Run: headless pygame with SDL's dummy video driver; simulated clock (each Clock.tick advances the game by its frame time, no real sleeping); random seed 0; keys injected as events and as key.get_pressed() state; mouse plan: one left click at the window centre at the start of phase 2, then a move to the lower-right quarter at the start of phase 3.
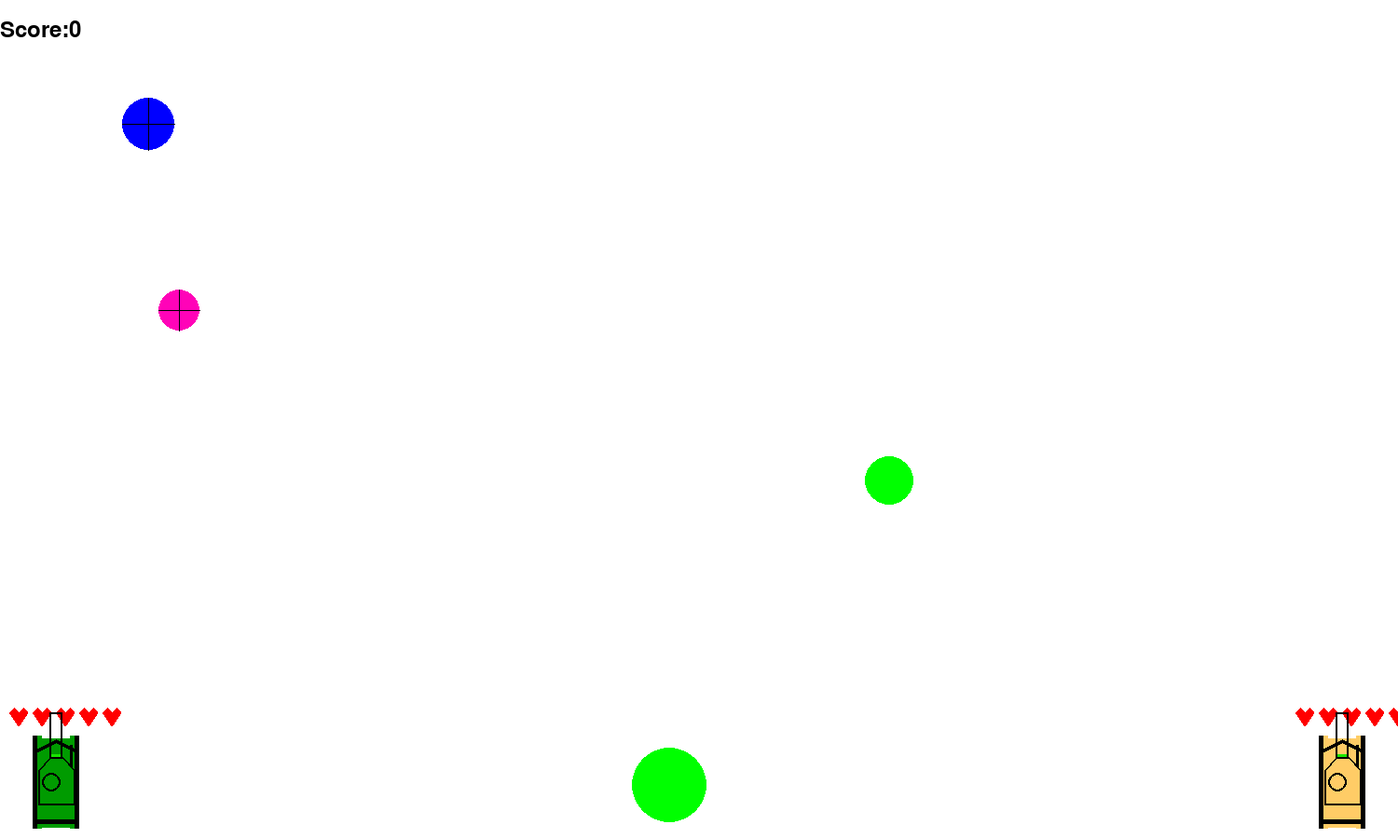
Frame 1 of 4 · flips 1–60 · no input
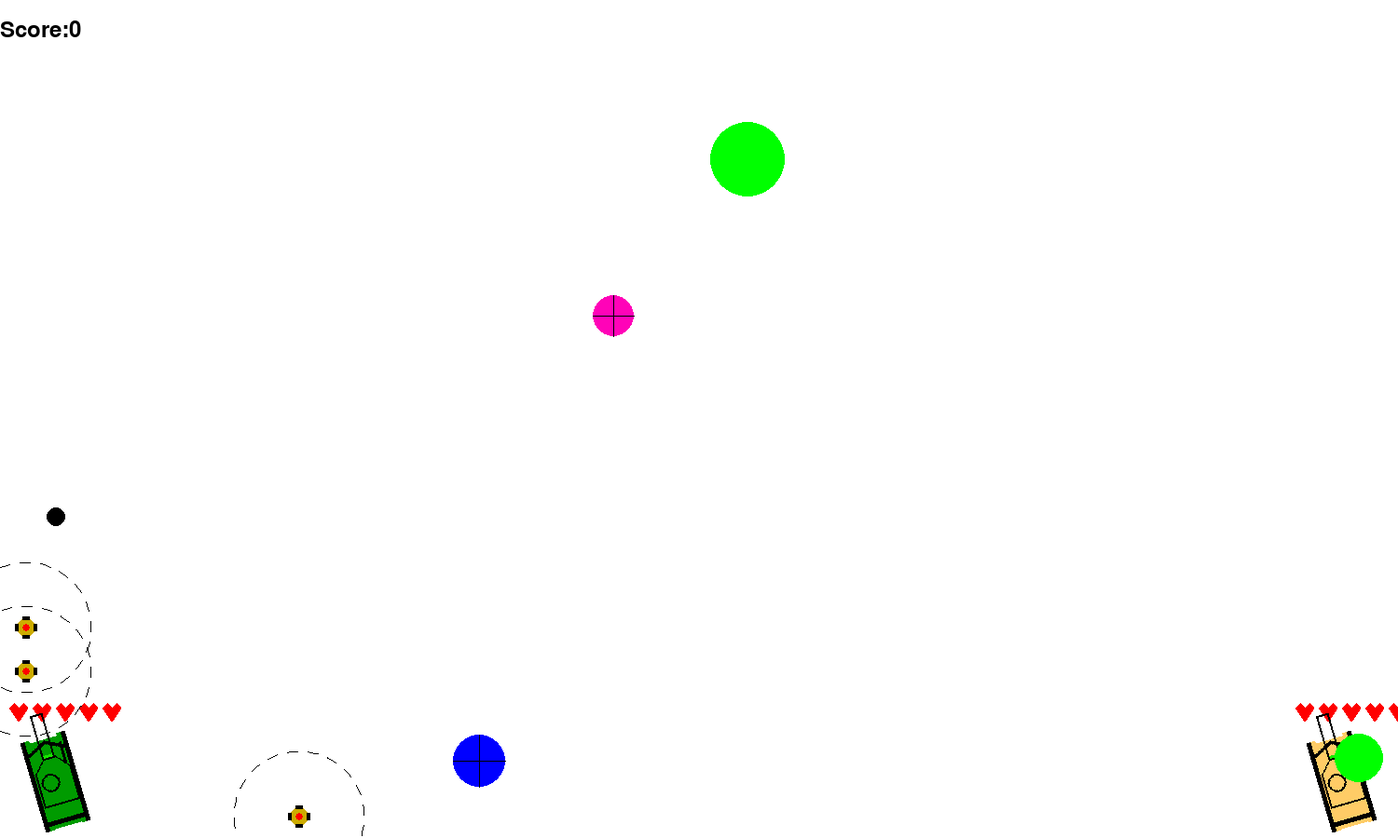
Frame 2 of 4 · flips 61–180 · clicked the window centre · tapped SPACE, RETURN · held RIGHT (→), D
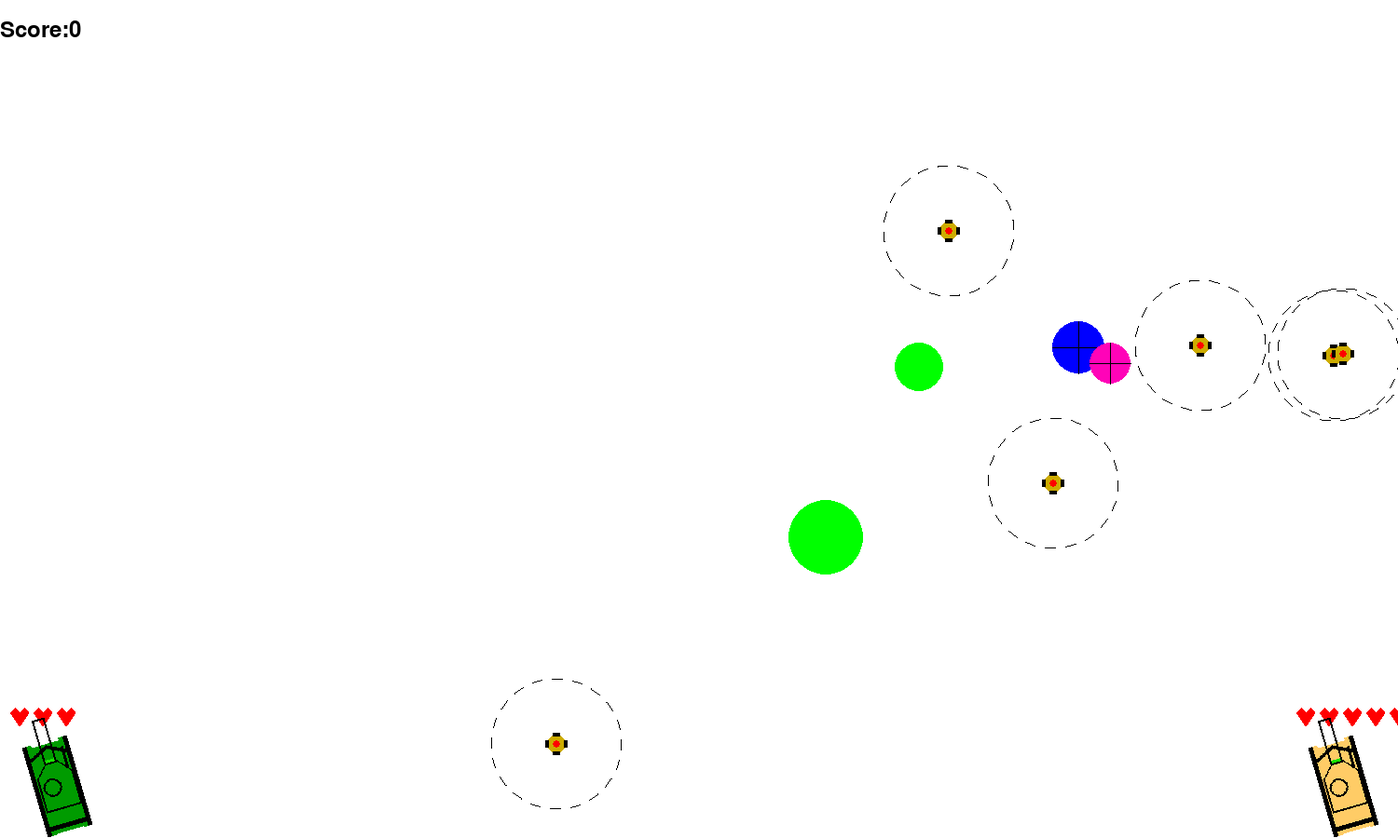
Frame 3 of 4 · flips 181–300 · moved the mouse to the lower-right quarter · held DOWN (↓), S
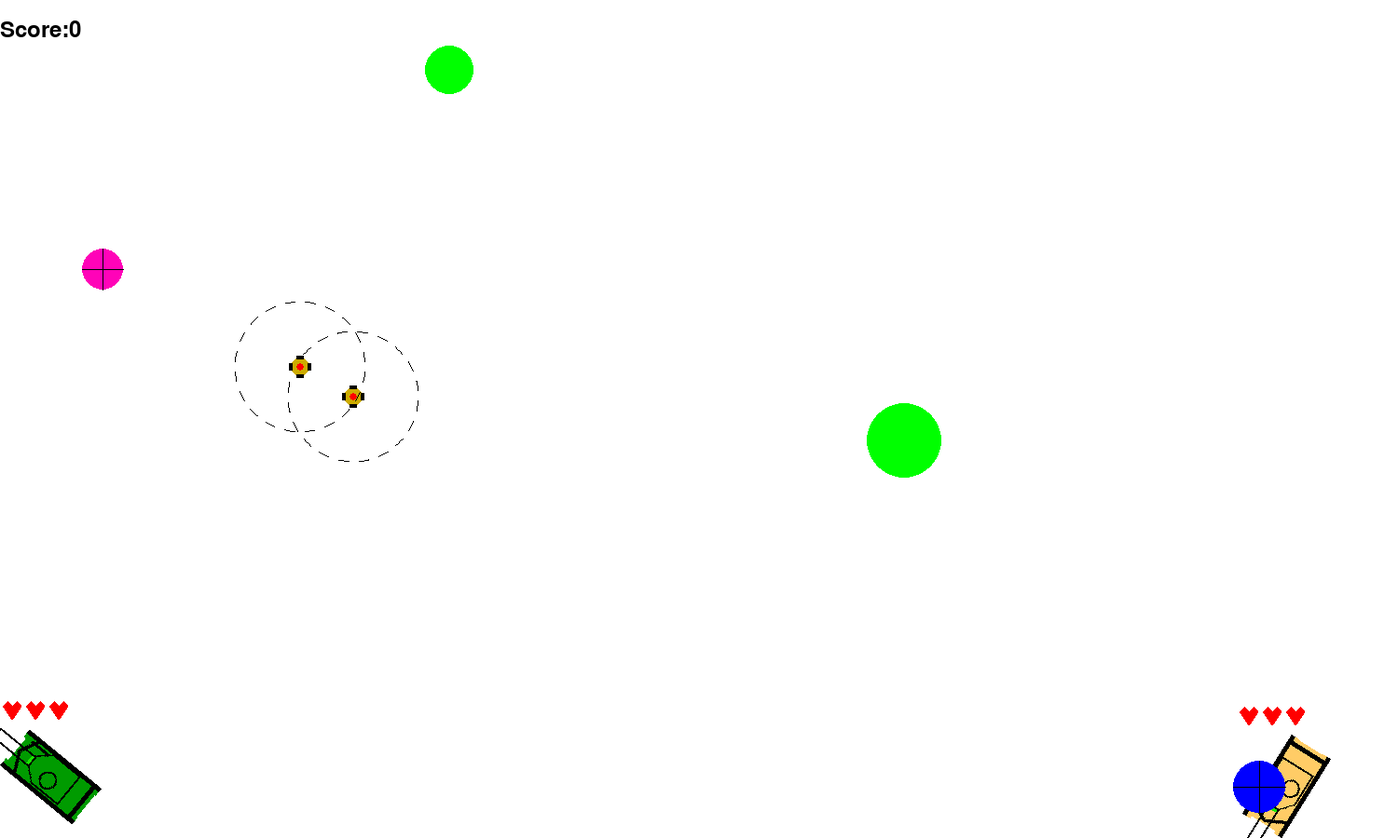
Frame 4 of 4 · flips 301–420 · held LEFT (←), A, UP (↑), W

The pygame program that drew these frames:

import math
import random
import pygame


FPS = 60

RED = 0xFF0000
BLUE = 0x0000FF
YELLOW = 0xFFC91F
GREEN = 0x00FF00
MAGENTA = 0xFF03B8
CYAN = 0x00FFCC
BLACK = (0, 0, 0)
WHITE = 0xFFFFFF
GREY = 0x7D7D7D
DARK_GREEN = (0, 155, 0)
LIGHT = (255, 204, 102)
GAME_COLORS = [RED, BLUE, YELLOW, GREEN, MAGENTA, CYAN]

WIDTH = 1500
HEIGHT = 900
TARGETS_ON_SCREEN = 2
HARD_TARGETS_ON_SCREEN = 2
TIME_OF_LIFE = FPS * 2


class Elastic_Bullet:
    def __init__(self, screen: pygame.Surface, x=40, y=450):
        """ Конструктор класса bullet

        Args:
        x - начальное положение мяча по горизонтали
        y - начальное положение мяча по вертикали
        """
        
        self.screen = screen
        self.x = x
        self.y = y
        self.r = 10
        self.color = BLACK
        self.time = 0
        

    def move(self, ay=0):
        """Переместить мяч по прошествии единицы времени.

        Метод описывает перемещение мяча за один кадр перерисовки. То есть, обновляет значения
        self.x и self.y с учетом скоростей self.vx и self.vy, силы гравитации, действующей на мяч,
        и стен по краям окна.
        """
        
        self.x += self.vx
        self.y += self.vy
        self.vy += ay
        if self.x >= WIDTH-self.r:
            self.x = WIDTH-self.r
            self.vx *= -1
        if self.y >= HEIGHT-self.r:
            self.y = HEIGHT-self.r
            self.vy *= -1
        if self.x <= self.r:
            self.x = self.r
            self.vx *= -1
        if self.y <= self.r:
            self.y = self.r
            self.vy *= -1
        

    def draw(self):
        pygame.draw.circle(
            self.screen,
            self.color,
            (self.x, self.y),
            self.r
        )

    def hittest(self, obj):
        """Функция проверяет сталкивалкивается ли данный обьект с целью, описываемой в обьекте obj.

        Args:
            obj: Обьект, с которым проверяется столкновение.
        Returns:
            Возвращает True в случае столкновения мяча и цели. В противном случае возвращает False.
        """
        if (self.x-obj.x)**2+(self.y-obj.y)**2 <= (self.r+obj.r)**2:
            return True
        else:
            return False
        
    def check_death(self):
        if self.time > TIME_OF_LIFE:
            return True
        else:
            return False


class Bullet:
    def __init__(self, screen, x,y ,an):
        self.screen = screen
        self.x = x
        self.y = y
        self.an = an
        
    def move(self):
        self.x += self.vx
        self.y += self.vy
        
    def draw(self):
        subsur = pygame.Surface((10,3),pygame.SRCALPHA)
        pygame.draw.ellipse(subsur, BLACK, (-10,0,20,3))
        subsur = pygame.transform.rotate(subsur, self.an*180/math.pi)
        self.screen.blit(subsur,(self.x,self.y))
        
    def hittest(self, obj):
        """Функция проверяет сталкивалкивается ли данный обьект с целью, описываемой в обьекте obj.

        Args:
            obj: Обьект, с которым проверяется столкновение.
        Returns:
            Возвращает True в случае столкновения мяча и цели. В противном случае возвращает False.
        """
        if (self.x-obj.x)**2+(self.y-obj.y)**2 <= (obj.r)**2:
            return True
        else:
            return False
    
    def check_boards(self):
        if self.x < 0 or self.x > WIDTH or self.y < 0 or self.y > HEIGHT:
            return True
        else:
            return False
 

class Bomb:
    def __init__(self,screen,x,y):
        self.screen = screen
        self.x = x
        self.y = y
        self.r = 10 
        self.boom_r = 70
        self.activ = False
        self.timer = FPS*0.1
        self.boom_time = FPS*0.6
        self.boom_started = False
        self.n = random.randint(10,40)
        self.vy = 0
        self.pairs = []
        
    def make_pairs(self):
        for i in range(self.n):
            r1 = random.randint(55,65)
            r2 = random.randint(75,85)
            alpha = i*2*math.pi/self.n + (random.random()-0.5)/5
            x1 = r1*math.cos(alpha)+self.x
            y1 = r1*math.sin(alpha)+self.y
            x2 = r2*math.cos(alpha+math.pi/self.n)+self.x
            y2 = r2*math.sin(alpha+math.pi/self.n)+self.y
            self.pairs.append([x1,y1])
            self.pairs.append([x2,y2])
    
    def check_dang_zone(self,obj):
        if (self.x-obj.x)**2+(self.y-obj.y)**2 <= (self.boom_r)**2:
            return True
        else:
            return False
    
    def draw_boom(self):
        
        pygame.draw.polygon(self.screen, (255,137,25),self.pairs)
        self.boom_time -= 1
        
    def check_activ(self):
        if self.timer == 0:
            self.activ = True
        
    def draw_dang_zone(self):
        k = 0.003
        for i in range(20):
            pygame.draw.arc(self.screen, BLACK, (self.x-self.boom_r,self.y-self.boom_r,
                                                 2*self.boom_r,2*self.boom_r),
                            i*math.pi/10-self.timer*k, i*math.pi/10+math.pi/20-self.timer*k)
        
    def draw(self):
        r = self.r
        a = 8
        pygame.draw.circle(self.screen, (205,172,0), (self.x,self.y), r)
        pygame.draw.circle(self.screen, RED, (self.x,self.y), 4)
        pygame.draw.rect(self.screen, BLACK, (self.x-a/2,self.y-r-2,a,4))
        pygame.draw.rect(self.screen, BLACK, (self.x-a/2,self.y+r-2,a,4))
        pygame.draw.rect(self.screen, BLACK, (self.x+r-2,self.y-a/2,4,a))
        pygame.draw.rect(self.screen, BLACK, (self.x-r-2,self.y-a/2,4,a))
        
    def move(self):
        self.y += self.vy
        self.vy += 0.1


class Tank:
    def __init__(self, screen, color, x, y):
        self.screen = screen
        self.color = color
        self.f2_power = 10
        self.f2_on = 0
        self.an = math.pi/2
        self.x = x
        self.y = y
        self.v = 0
        self.MAX_V = 2.5*k
        self.body_an = -math.pi/2
        self.dan = 0.05
        self.dv = 0.1
        self.hp = 5
        self.box_size = [100, 50]
        self.center_pos = [self.x + self.box_size[0]/2, self.y + self.box_size[1]/2]
        self.cooldawn = 0
        self.mg_cd = 0
    
    def use_mg(self, ar):
        if self.mg_cd == 0:
            dx = 40*math.cos(-self.body_an) + 15*math.sin(-self.body_an)
            dy = -40*math.sin(-self.body_an) + 15*math.cos(-self.body_an)
            new_bullet = Bullet(self.screen, self.x+dx, self.y+dy, -self.body_an)
            new_bullet.vx = 20 * math.cos(-self.body_an)*k
            new_bullet.vy = - 20 * math.sin(-self.body_an)*k
            ar.append(new_bullet)
            self.mg_cd = 20
            
    def fire2_start(self):
        if self.cooldawn == 0:
            self.f2_on = 1

    def fire2_end(self, ar):
        """Выстрел мячом.

        Происходит при отпускании кнопки мыши.
        Начальные значения компонент скорости мяча vx и vy зависят от поворота башни.
        """
        if self.f2_on == 1:
            dx = 75*math.cos(-self.body_an)
            dy = -75*math.sin(-self.body_an)
            new_ball = Elastic_Bullet(self.screen, self.x+dx, self.y+dy)
            new_ball.vx = self.f2_power/4 * math.cos(-self.body_an) *k
            new_ball.vy = - self.f2_power/4 * math.sin(-self.body_an)*k
            ar.append(new_ball)
            self.f2_on = 0
            self.f2_power = 10
            self.cooldawn = FPS
        
    def draw_tank(self):
        
        subsur = pygame.Surface((100,50), pygame.SRCALPHA)
        pygame.draw.rect(subsur, self.color, (0,0,100,50))
        pygame.draw.rect(subsur, BLACK, (0,0,100,5))
        pygame.draw.rect(subsur, BLACK, (0,45,100,5))
        pygame.draw.rect(subsur, WHITE, (97,10,3,30))
        pygame.draw.rect(subsur, WHITE, (0,10,1,30))
        pygame.draw.rect(subsur, BLACK, (5,0,5,50))
        pygame.draw.polygon(subsur, BLACK,
                            ((85,5),(95,25),(85,45),(82,45),(92,25),(82,5)))        
        subsur = pygame.transform.rotate(subsur, -self.body_an*180/math.pi)
        a,b = subsur.get_size()
        self.box_size = [a, b]
        #pygame.draw.rect(subsur, BLACK, (0,0,a,b),width=2)
        self.screen.blit(subsur, (self.x-a/2, self.y-b/2))
        pygame.draw.arc(self.screen, BLACK,
                        (self.x+a/2,self.y+b/2,20,20),0,self.cooldawn/FPS*2*math.pi, width =6)
        
        sub = pygame.Surface((20,20), pygame.SRCALPHA)
        dots = ((0,5),(5,0),(10,5),(15,0),(20,5),(10,20))
        pygame.draw.polygon(sub, (255,0,0), dots)
        for i in range(self.hp):
            self.screen.blit(sub, (self.x-50+25*i, self.y-b/2-30))

    def draw_gun(self):

        subsur = pygame.Surface((150,50), pygame.SRCALPHA)
        
        pygame.draw.rect(subsur, BLACK, (75,40,40,3))
        pygame.draw.polygon(subsur, self.color,
                            ((50,6), (87,6), (100,18), (100,32), (87,44), (50,44)))
        pygame.draw.rect(subsur, (self.f2_power/100*255,(1-self.f2_power/100)*255,0),
                        (100,18,50/100*self.f2_power,14))
        pygame.draw.polygon(subsur, BLACK,
                            ((50,6), (87,6), (100,18), (100,32), (87,44), (50,44)),width=2)
        pygame.draw.circle(subsur, BLACK, (75,20), 10, width=2)
        pygame.draw.rect(subsur, BLACK, (100,18,50,14),width=2)
        subsur = pygame.transform.rotate(subsur, -self.body_an*180/math.pi)
        a,b = subsur.get_size()
        #pygame.draw.rect(subsur, BLACK, (0,0,a,b),width=2)
        self.screen.blit(subsur, (self.x-a/2, self.y-b/2))
        

    def move(self):
        dx = self.v * math.cos(self.body_an)
        dy = self.v * math.sin(self.body_an)
        x = self.x
        y = self.y
        a = self.box_size[0]
        b = self.box_size[1]
        if x+dx<a/2 or x+dx>WIDTH-a/2 or y+dy<b/2 or y+dy>HEIGHT-b/2:
            self.v = 0
            dx = 0
            dy = 0
        self.x += dx
        self.y += dy
        
    def speed_up(self):
        if self.v < self.MAX_V:
            self.v += self.dv
    def speed_down(self):
        if self.v > -self.MAX_V:
            self.v -= self.dv
    def turn_left(self):
        sub = pygame.Surface((100,50))
        sub = pygame.transform.rotate(sub, (-self.body_an+self.dan)*180/math.pi)
        a,b = sub.get_size()
        
        if self.x-a/2 > 0 and self.x+a/2 < WIDTH and self.y-b/2 > 0 and self.y+b/2 < HEIGHT:
            self.body_an -= self.dan
    def turn_right(self):
        sub = pygame.Surface((100,50))
        sub = pygame.transform.rotate(sub, (-self.body_an-self.dan)*180/math.pi)
        a,b = sub.get_size()
        if self.x-a/2 > 0 and self.x+a/2 < WIDTH and self.y-b/2 > 0 and self.y+b/2 < HEIGHT:
            self.body_an += self.dan
        
    def power_up(self):
        if self.f2_on:
            if self.f2_power < 100:
                self.f2_power += 1
                
    def hittest(self, bul):
        al = -self.body_an
        while al >= math.pi *2:
            al -= 2*math.pi
        while al < 0:
            al += 2*math.pi
        y = bul.y
        x = bul.x
        x1, y1 = 50*math.cos(al)-25*math.sin(al)+self.x,  50*math.sin(al)+25*math.cos(al)+self.y
        x2, y2 = 50*math.cos(al)+25*math.sin(al)+self.x,  50*math.sin(al)-25*math.cos(al)+self.y
        x3, y3 = -50*math.cos(al)+25*math.sin(al)+self.x, -50*math.sin(al)-25*math.cos(al)+self.y
        x4, y4 = -50*math.cos(al)-25*math.sin(al)+self.x, -50*math.sin(al)+25*math.cos(al)+self.y
        S12 = abs((x1-x)*(y2-y)-(x2-x)*(y1-y))
        S23 = abs((x2-x)*(y3-y)-(x3-x)*(y2-y))
        S34 = abs((x3-x)*(y4-y)-(x4-x)*(y3-y))
        S41 = abs((x4-x)*(y1-y)-(x1-x)*(y4-y))
        
        if abs(S12+S23+S34+S41 - 2*100*50)<0.00001:
            return True
        else:
            return False


class Target:
    def __init__(self,screen):
        self.screen = screen
        self.color = random.choice(GAME_COLORS)
        self.x = random.randint(600, 780)
        self.y = random.randint(300, 550)
        self.r = random.randint(10, 50)
        self.vx = random.randint(-10,10)*k
        self.vy = random.randint(-10,10)*k
        self.hp = 3
    
    def move(self, ay=0, ax=0):
        self.x += self.vx
        self.y += self.vy
        self.vx += ax
        self.vy += ay
        if self.x >= WIDTH-self.r:
            self.x = WIDTH-self.r
            self.vx *= -1
        if self.y >= HEIGHT-self.r:
            self.y = HEIGHT-self.r
            self.vy *= -1
        if self.x <= self.r:
            self.x = self.r
            self.vx *= -1
        if self.y <= self.r:
            self.y = self.r
            self.vy *= -1
            
    def draw(self):
        """Рисование цели в виде кружка"""
        pygame.draw.circle(self.screen, self.color, (self.x, self.y), self.r)


class Hard_Target:
    def __init__(self, screen):
        self.screen = screen
        self.color = random.choice(GAME_COLORS)
        self.r = random.randint(20,30)
        self.an = random.random()*2*math.pi
        self.vbx = random.randint(-10,10)
        self.vby = random.randint(-10,10)
        self.br = random.randint(50,100)
        self.bx = random.randint(300,700)
        self.by = random.randint(300,700)
        self.x = self.bx+self.br*math.cos(self.an)
        self.y = self.by-self.br*math.sin(self.an)
        self.an_speed = (random.random()-0.5)*0.2
        self.hp = 1
            
    def draw(self):
        pygame.draw.circle(self.screen, self.color, (self.x, self.y), self.r)
        pygame.draw.line(self.screen, BLACK, (self.x-self.r, self.y), (self.x+self.r, self.y))
        pygame.draw.line(self.screen, BLACK, (self.x, self.y-self.r), (self.x, self.y+self.r))
            
    def move(self):
        self.bx += self.vbx
        self.by += self.vby
        self.an += self.an_speed
        self.x = self.bx+self.br*math.cos(self.an)
        self.y = self.by-self.br*math.sin(self.an)
        if self.x >= WIDTH-self.r:
            self.x = WIDTH-self.r
            self.vbx *= -1
        if self.y >= HEIGHT-self.r:
            self.y = HEIGHT-self.r
            self.vby *= -1
        if self.x <= self.r:
            self.x = self.r
            self.vbx *= -1
        if self.y <= self.r:
            self.y = self.r
            self.vby *= -1
    
    def drop_bomb(self,ar):
        ar.append(Bomb(self.screen, self.x, self.y))

pygame.init()
screen = pygame.display.set_mode((WIDTH, HEIGHT))
elastic_bullets = []
bullets = []
targets = []
bombs = []
hard_targets = []
points = 0
w_press, a_press, s_press, d_press = 0, 0, 0, 0
up_press, left_press, down_press, right_press = 0, 0, 0, 0
mg_start1, mg_start2 = 0, 0
k = 0.7

clock = pygame.time.Clock()
tank1 = Tank(screen,DARK_GREEN, 60, HEIGHT - 60)
tank2 = Tank(screen,LIGHT, WIDTH-60, HEIGHT - 60)

finished = False

while not finished:
    #блок отрисовки
    screen.fill(WHITE)
    tank1.draw_tank()
    tank1.draw_gun()
    tank2.draw_tank()
    tank2.draw_gun()
    for ht in hard_targets:
        ht.draw()
        
    for t in targets:
        t.draw()
        
    for eb in elastic_bullets:
        eb.draw()
        
    for b in bullets:
        b.draw()
        
    for bomb in bombs:
        if bomb.boom_started and bomb.boom_time > 0:
            bomb.draw_boom()
        else:
            bomb.draw()
            if bomb.activ: 
                bomb.draw_dang_zone()
        
    f = pygame.font.Font(None, 36)
    text = f.render('Score:' + str(points), 1, (0, 0, 0))
    screen.blit(text, (0, 20))
    pygame.display.update()

    #блок обработки событий
    clock.tick(FPS)       
    for event in pygame.event.get():
        if event.type == pygame.QUIT:
            finished = True
        elif event.type == pygame.MOUSEBUTTONDOWN:
            if event.button == 1:
                tank1.fire2_start()
            elif event.button == 3:
                mg_start1 = 1
                
        elif event.type == pygame.MOUSEBUTTONUP:
            if event.button == 1:
                tank1.fire2_end(elastic_bullets)
            elif event.button == 3:
                mg_start1 = 0
        elif event.type == pygame.KEYDOWN:
            if event.key == pygame.K_f:
                tank1.fire2_start()
            if event.key == pygame.K_g:
                mg_start1 = 1
            if event.key == pygame.K_o:
                tank2.fire2_start()
            if event.key == pygame.K_p:
                mg_start2 = 1
            if event.key == pygame.K_w:
                w_press = 1
            if event.key == pygame.K_a:
                a_press = 1
            if event.key == pygame.K_s:
                s_press = 1
            if event.key == pygame.K_d:
                d_press = 1
            if event.key == pygame.K_UP:
                up_press = 1
            if event.key == pygame.K_LEFT:
                left_press = 1
            if event.key == pygame.K_DOWN:
                down_press = 1
            if event.key == pygame.K_RIGHT:
                right_press = 1
        elif event.type == pygame.KEYUP:
            if event.key == pygame.K_f:
                tank1.fire2_end(elastic_bullets)
            if event.key == pygame.K_g:
                mg_start1 = 0
            if event.key == pygame.K_o:
                tank2.fire2_end(elastic_bullets)
            if event.key == pygame.K_p:
                mg_start2 = 0
            if event.key == pygame.K_w:
                w_press = 0
            if event.key == pygame.K_a:
                a_press = 0
            if event.key == pygame.K_s:
                s_press = 0
            if event.key == pygame.K_d:
                d_press = 0
            if event.key == pygame.K_UP:
                up_press = 0
            if event.key == pygame.K_LEFT:
                left_press = 0
            if event.key == pygame.K_DOWN:
                down_press = 0
            if event.key == pygame.K_RIGHT:
                right_press = 0

    #блок обработки механики
    
    if w_press == 1 and s_press == 0:
        tank1.speed_up()
    elif s_press == 1 and w_press == 0:
        tank1.speed_down()
    if a_press and d_press == 0:
        tank1.turn_left()
    elif a_press == 0 and d_press == 1:
        tank1.turn_right()
    if up_press == 1 and down_press == 0:
        tank2.speed_up()
    elif down_press == 1 and up_press == 0:
        tank2.speed_down()
    if left_press == 1 and right_press == 0:
        tank2.turn_left()
    elif left_press == 0 and right_press == 1:
        tank2.turn_right()
        
    while len(targets)<TARGETS_ON_SCREEN:
        targets.append(Target(screen))
    while len(hard_targets)<HARD_TARGETS_ON_SCREEN:
        hard_targets.append(Hard_Target(screen))

    for eb in elastic_bullets:
        eb.time += 1
        eb.move()
        if eb.check_death():
            elastic_bullets.remove(eb)
        for t in targets:
            if eb.hittest(t):
                t.hp -= 3
                elastic_bullets.remove(eb)
        for ht in hard_targets:
            if eb.hittest(ht):
                elastic_bullets.remove(eb)
                ht.hp -= 1
        for bomb in bombs:
            if eb.hittest(bomb):
                bomb.make_pairs()
                bomb.boom_started = True
        if tank1.hittest(eb):
            tank1.hp -= 1
            elastic_bullets.remove(eb)
        if tank2.hittest(eb):
            tank2.hp -= 1
            elastic_bullets.remove(eb)
            
    
    for b in bullets:
        b.move()
        if b.check_boards():
            bullets.remove(b)
        for t in targets:
            if b.hittest(t):
                t.hp -= 1
                bullets.remove(b)
        for ht in hard_targets:
            if b.hittest(ht):
                bullets.remove(b)
                ht.hp -= 1
        for bomb in bombs:
            if b.hittest(bomb):
                bomb.make_pairs()
                bomb.boom_started = True
        if tank1.hittest(b):
            tank1.hp -= 1
            bullets.remove(ab)
        if tank2.hittest(b):
            tank2.hp -= 1
            bullets.remove(b)
                    
    for bomb in bombs:
        bomb.move()
        bomb.timer -= 1
        if bomb.boom_started:
            bomb.boom_time -= 1
        bomb.check_activ()
        if bomb.activ  :
            if bomb.check_dang_zone(tank1) and not(bomb.boom_started):
                tank1.hp -= 1
                bomb.make_pairs()
                bomb.boom_started = True
            if bomb.check_dang_zone(tank2) and not(bomb.boom_started):
                tank2.hp -= 1
                bomb.make_pairs()
                bomb.boom_started = True
        if bomb.boom_time <= 0 or bomb.y >= HEIGHT+bomb.boom_r:
            bombs.remove(bomb)
    
    for ht in hard_targets:
        ht.move()
        if random.random() < 0.01:
            ht.drop_bomb(bombs)
        if ht.hp <= 0:
            hard_targets.remove(ht)
            points += 2
        
    for t in targets:
        t.move()
        if t.hp <= 0:
            targets.remove(t)
            points += 1
            
    if tank1.cooldawn > 0:
        tank1.cooldawn -= 1
    if tank1.mg_cd > 0:
        tank1.mg_cd -= 1
    if tank2.cooldawn > 0:
        tank2.cooldawn -= 1
    if tank2.mg_cd > 0:
        tank2.mg_cd -= 1
    tank1.move()
    tank1.power_up()
    tank2.move()
    tank2.power_up()
    if mg_start1 == 1:
        tank1.use_mg(bullets)
    if mg_start2 == 1:
        tank2.use_mg(bullets)
    if tank1.hp <= 0:
        print("Player 2 win!")
        finished = True
    if tank2.hp <= 0:
        print("Player 1 win!")
        finished = True
print("Your score:", points)
pygame.quit()
